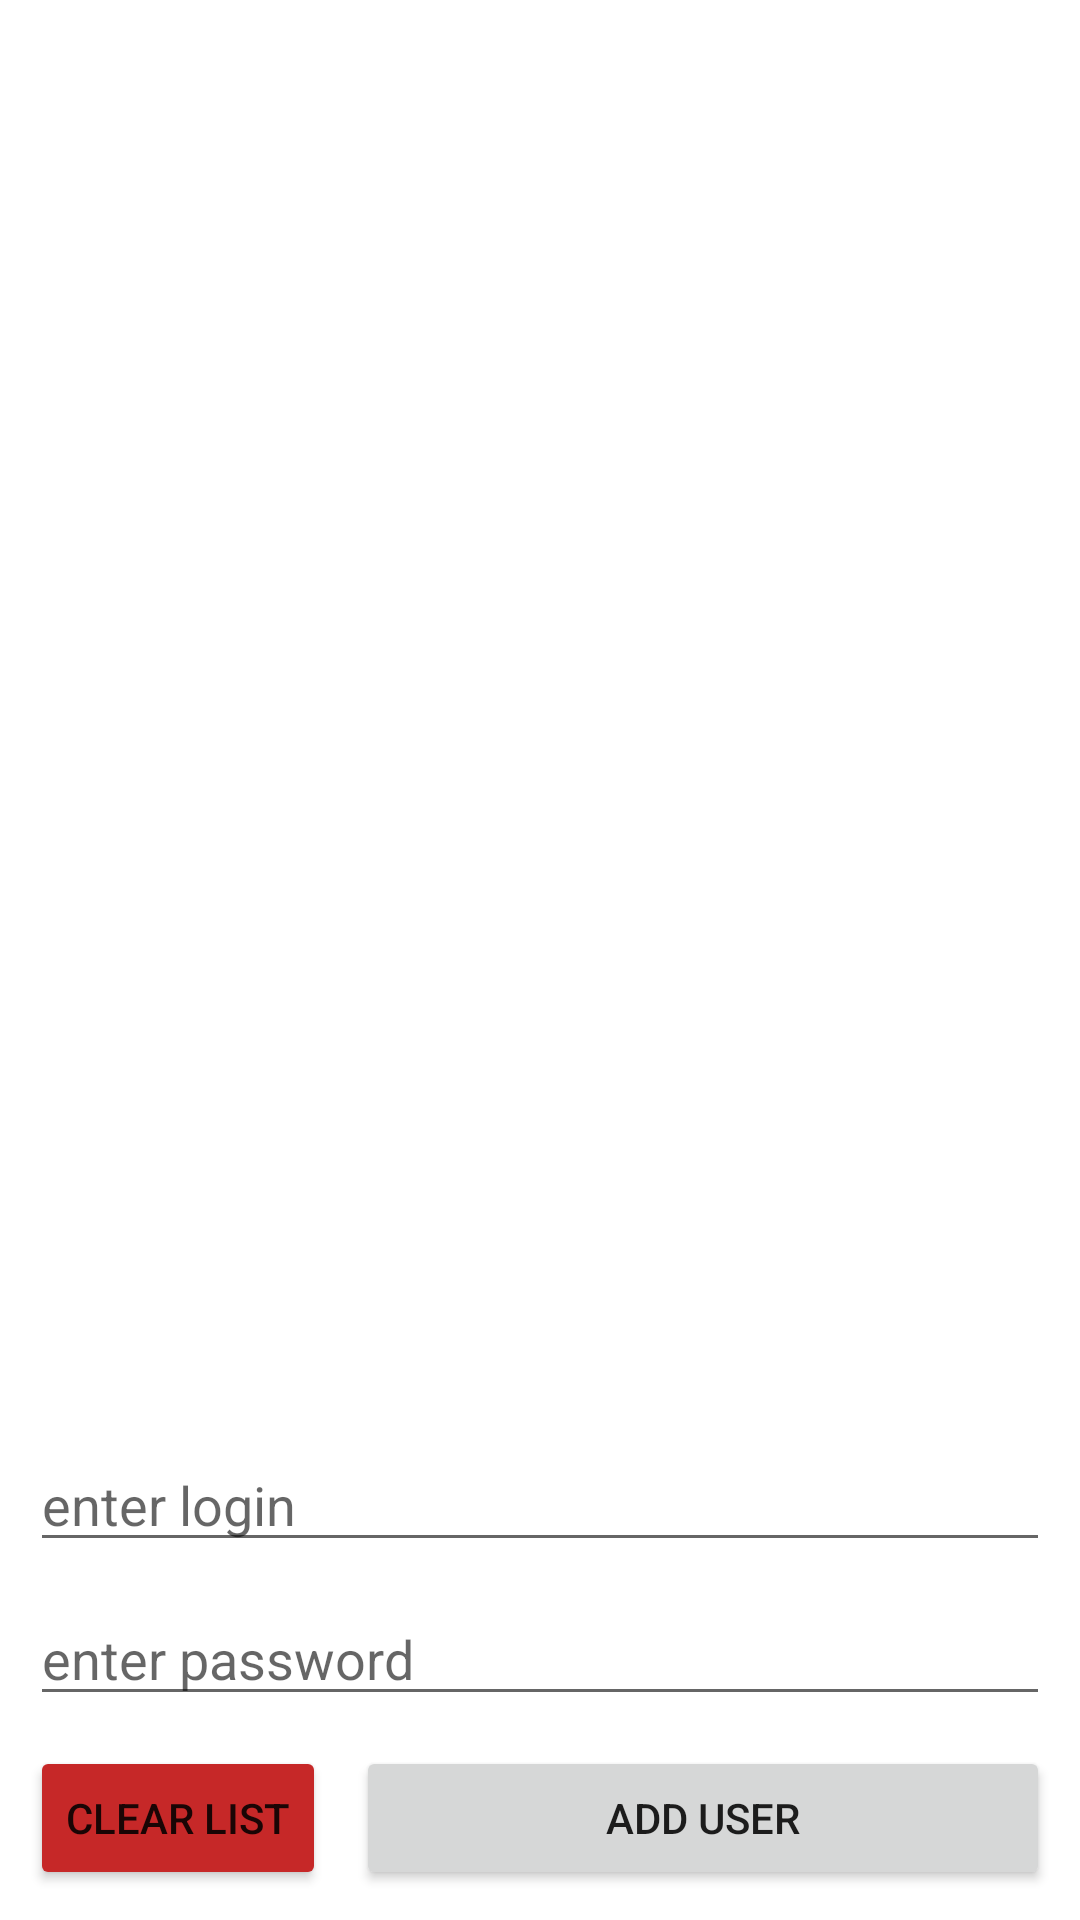

Android layout source for this screen:
<!-- AndroidManifest.xml: application theme Theme.MVP_androidTryToEscapeActivityLifecycle -->
<!-- res/layout/activity_main.xml -->
<?xml version="1.0" encoding="utf-8"?>
<androidx.constraintlayout.widget.ConstraintLayout xmlns:android="http://schemas.android.com/apk/res/android"
    xmlns:app="http://schemas.android.com/apk/res-auto"
    xmlns:tools="http://schemas.android.com/tools"
    android:layout_width="match_parent"
    android:layout_height="match_parent"
    tools:context=".MainActivity">

    <androidx.recyclerview.widget.RecyclerView
        android:id="@+id/recyclerUsers"
        android:layout_width="match_parent"
        android:layout_height="0dp"
        app:layout_constraintBottom_toTopOf="@+id/editLogin"
        app:layout_constraintTop_toTopOf="parent"
        android:layout_marginBottom="10dp"/>

    <EditText
        android:id="@+id/editLogin"
        android:layout_width="match_parent"
        android:layout_height="wrap_content"
        android:layout_marginHorizontal="10dp"
        android:hint="enter login"
        app:layout_constraintBottom_toTopOf="@+id/editPassword"
        android:layout_marginBottom="10dp"/>

    <EditText
        android:id="@+id/editPassword"
        android:layout_width="match_parent"
        android:layout_height="wrap_content"
        android:layout_marginHorizontal="10dp"
        android:hint="enter password"
        android:inputType="textPassword"
        android:layout_marginBottom="10dp"
        app:layout_constraintBottom_toTopOf="@+id/buttonAddUser" />

    <Button
        android:id="@+id/buttonClear"
        android:layout_width="wrap_content"
        android:layout_height="wrap_content"
        android:text="clear list"
        app:layout_constraintBottom_toBottomOf="parent"
        app:layout_constraintStart_toStartOf="parent"
        android:backgroundTint="@color/red"
        android:layout_marginStart="10dp"
        android:layout_marginBottom="10dp"/>

    <Button
        android:id="@+id/buttonAddUser"
        android:layout_width="0dp"
        android:layout_height="wrap_content"
        android:text="add user"
        app:layout_constraintBottom_toBottomOf="parent"
        app:layout_constraintEnd_toEndOf="parent"
        app:layout_constraintStart_toEndOf="@+id/buttonClear"
        android:layout_marginBottom="10dp"
        android:layout_marginHorizontal="10dp"/>

</androidx.constraintlayout.widget.ConstraintLayout>
<!-- resources referenced by this layout -->
<resources>
  <color name="red">
          #C62828
      </color>
  <style name="Theme.MVP_androidTryToEscapeActivityLifecycle" parent="Theme.MaterialComponents.DayNight.DarkActionBar">
          
          <item name="colorPrimary">
              @color/purple_500
          </item>
          <item name="colorPrimaryVariant">
              @color/purple_700
          </item>
          <item name="colorOnPrimary">
              @color/white
          </item>
          
          <item name="colorSecondary">
              @color/teal_200
          </item>
          <item name="colorSecondaryVariant">
              @color/teal_700
          </item>
          <item name="colorOnSecondary">
              @color/black
          </item>
          
          <item name="android:statusBarColor" tools:targetApi="l">
              ?attr/colorPrimaryVariant
          </item>
          
      </style>
  <color name="purple_500">
          #FF6200EE
      </color>
  <color name="purple_700">
          #FF3700B3
      </color>
  <color name="white">
          #FFFFFFFF
      </color>
  <color name="teal_200">
          #FF03DAC5
      </color>
  <color name="teal_700">
          #FF018786
      </color>
  <color name="black">
          #FF000000
      </color>
</resources>
